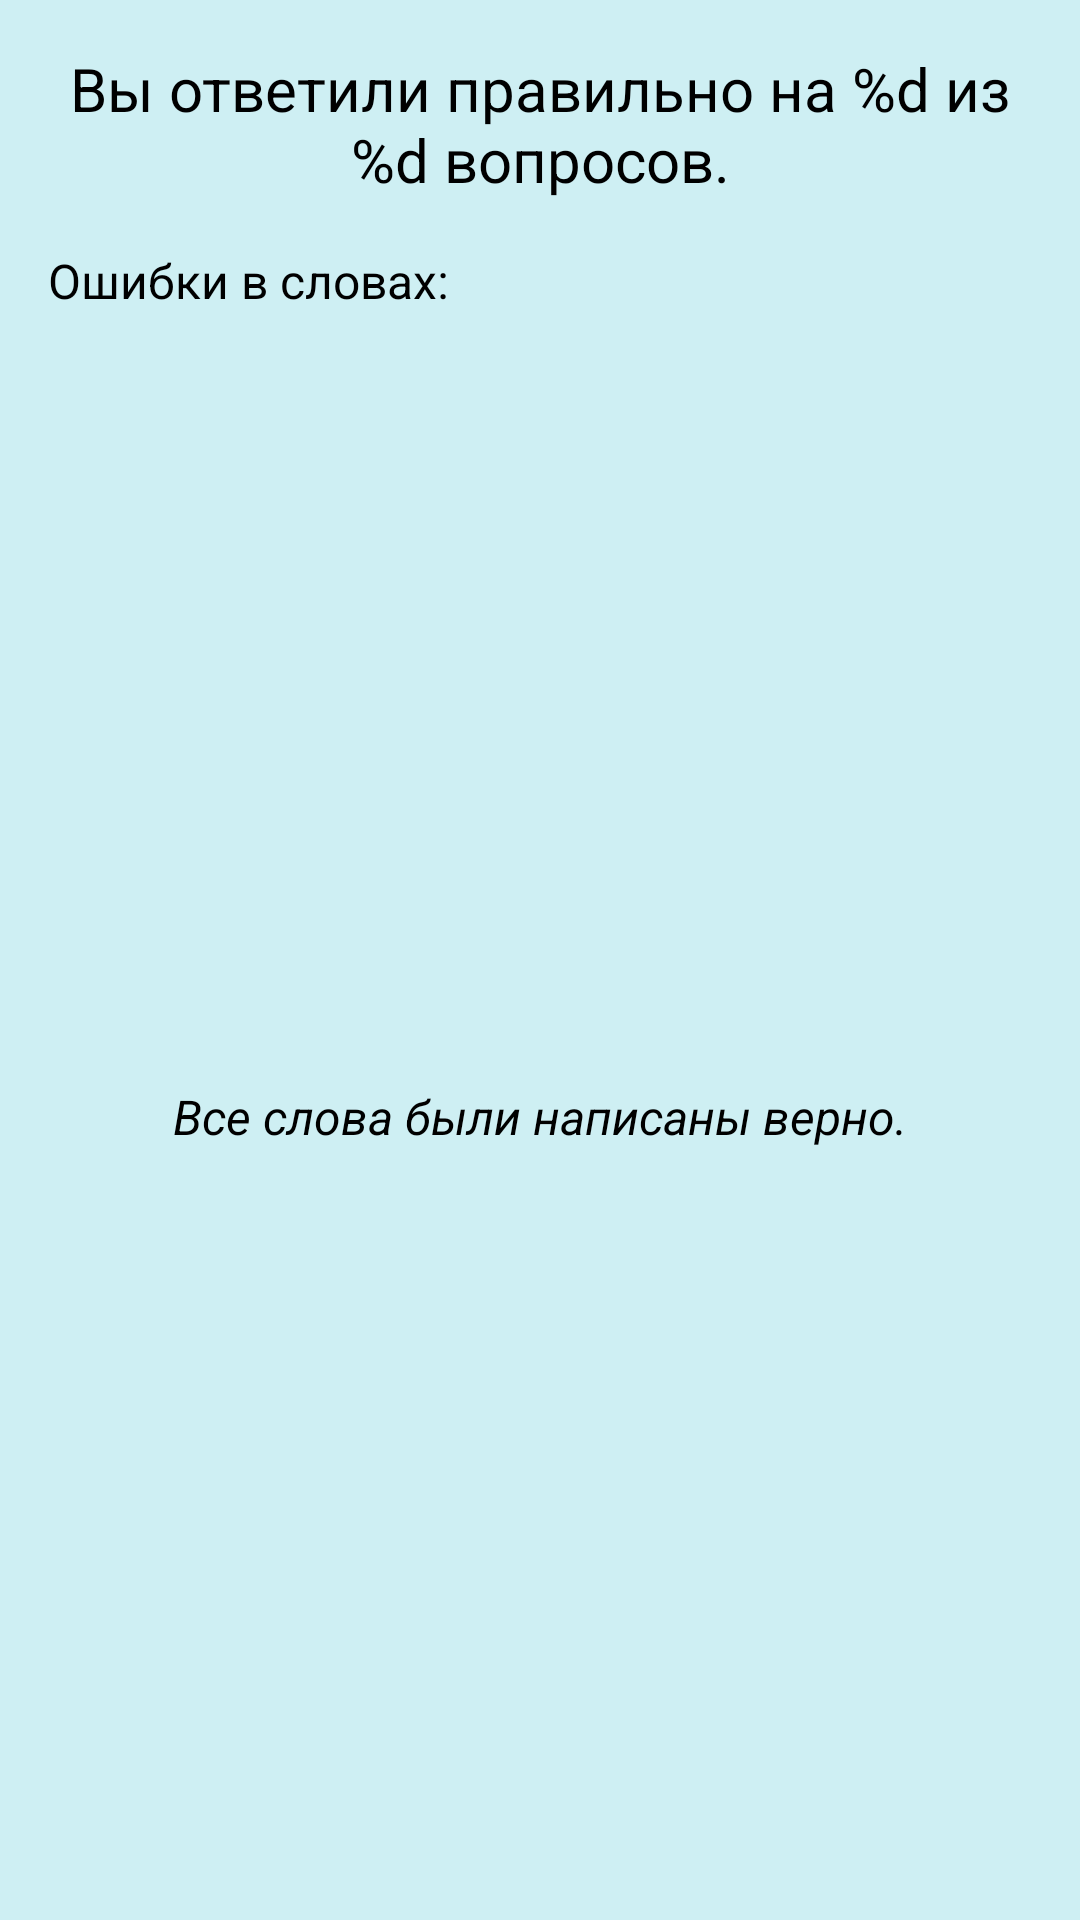

Produce the Android XML layout that renders to this screen, including the resource entries it uses.
<!-- AndroidManifest.xml: application theme Theme.PerfectEnglish -->
<!-- res/layout/activity_test_result.xml -->
<?xml version="1.0" encoding="utf-8"?>
<androidx.constraintlayout.widget.ConstraintLayout xmlns:android="http://schemas.android.com/apk/res/android"
    xmlns:app="http://schemas.android.com/apk/res-auto"
    xmlns:tools="http://schemas.android.com/tools"
    android:layout_width="match_parent"
    android:layout_height="match_parent"
    tools:context=".activity.TestResultActivity">

    <TextView
        android:id="@+id/text_amount_correct_words"
        style="@style/text_on_secondary.h3"
        android:layout_width="match_parent"
        android:layout_height="wrap_content"
        android:layout_margin="16dp"
        android:gravity="center"
        android:text="@string/amount_correct_words"
        app:layout_constraintTop_toTopOf="parent"
        tools:layout_editor_absoluteX="16dp" />

    <TextView
        android:id="@+id/text_label_mistakes"
        style="@style/text_on_secondary.h4"
        android:layout_width="match_parent"
        android:layout_height="wrap_content"
        android:layout_margin="16dp"
        android:text="@string/mistakes_in_words"
        app:layout_constraintTop_toBottomOf="@+id/text_amount_correct_words" />

    <ListView
        android:id="@+id/list_incorrect_words"
        android:layout_width="match_parent"
        android:layout_height="0dp"
        android:layout_marginTop="8dp"
        app:layout_constraintBottom_toBottomOf="parent"
        app:layout_constraintTop_toBottomOf="@+id/text_label_mistakes" />

    <TextView
        android:id="@+id/text_label_all_words_correct"
        style="@style/text_on_secondary.h4"
        android:layout_width="wrap_content"
        android:layout_height="wrap_content"
        android:text="@string/all_words_correct"
        app:layout_constraintBottom_toBottomOf="parent"
        app:layout_constraintEnd_toEndOf="parent"
        app:layout_constraintStart_toStartOf="parent"
        app:layout_constraintTop_toBottomOf="@+id/text_label_mistakes"
        android:textStyle="italic"/>



</androidx.constraintlayout.widget.ConstraintLayout>
<!-- resources referenced by this layout -->
<resources>
  <string name="all_words_correct">Все слова были написаны верно.</string>
  <string name="amount_correct_words">Вы ответили правильно на %d из %d вопросов.</string>
  <string name="mistakes_in_words">Ошибки в словах:</string>
  <style name="text_on_secondary.h3" parent="text_on_secondary">
          <item name="android:textSize">20sp</item>
      </style>
  <style name="text_on_secondary.h4" parent="text_on_secondary">
          <item name="android:textSize">16sp</item>
      </style>
  <style name="Theme.PerfectEnglish" parent="Theme.MaterialComponents.DayNight.DarkActionBar">
          
          <item name="colorPrimary">@color/color_primary_light</item>
          <item name="colorPrimaryVariant">@color/color_primary_variant_light</item>
          <item name="colorOnPrimary">@color/color_on_primary_light</item>
          
          <item name="colorSecondary">@color/color_secondary_light</item>
          <item name="colorSecondaryVariant">@color/color_secondary_variant_light</item>
          <item name="colorOnSecondary">@color/color_on_secondary_light</item>
          
          <item name="android:statusBarColor">?attr/colorSecondary</item>
          
          <item name="android:colorBackground">@color/color_secondary_variant_light</item>
      </style>
  <style name="text_on_secondary">
          <item name="android:textColor">?attr/colorOnSecondary</item>
      </style>
  <color name="color_primary_light">#0097A7</color>
  <color name="color_primary_variant_light">#009688</color>
  <color name="color_on_primary_light">#FFFFFF</color>
  <color name="color_secondary_light">#FFFFFF</color>
  <color name="color_secondary_variant_light">#CEEFF3</color>
  <color name="color_on_secondary_light">#FF000000</color>
</resources>
